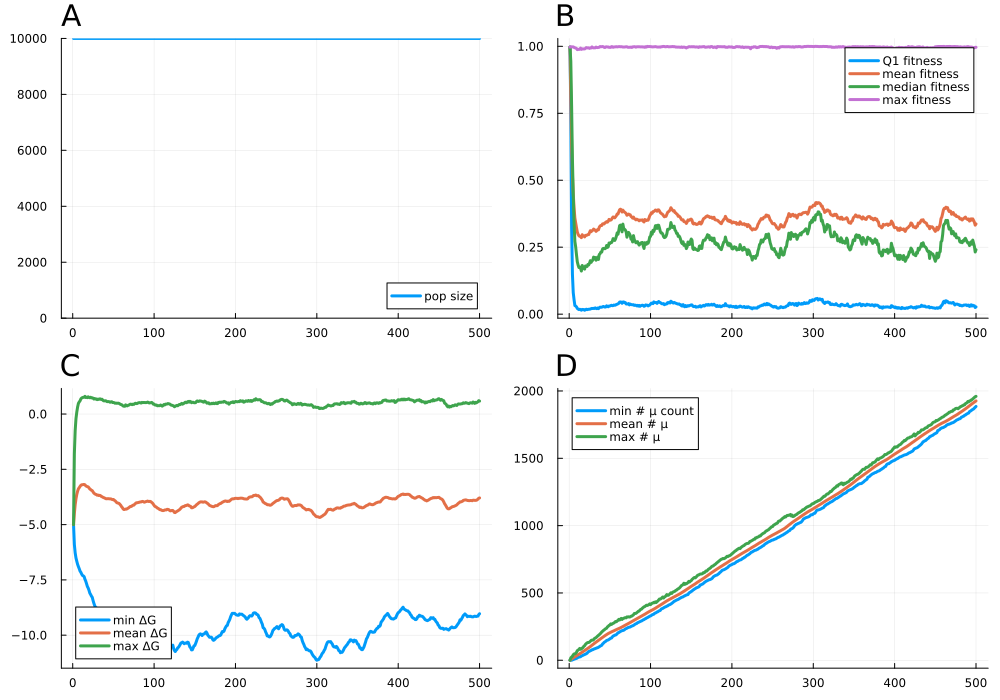

Values plotted in this chart, from the file beside it:
psiz, q1fit, meanfit, q2fit, maxfit, minfree, meanfree, maxfree, minmut, meanmut, maxmut, L, N, seed, U, R, K
10000, 0.997, 0.997, 0.997, 0.997, -5.0, -5.0, -5.0, 0.0, 0.0, 0.0, 0.0, 10000, -2873813117404182536, 5, 9, 10000
10000, 0.7524, 0.8042, 0.9447, 0.9981, -5.899, -4.5, -1.796, 0.0, 5.019, 18.0, 0.0, 10000, -2873813117404182536, 5, 9, 10000
10000, 0.3225, 0.6338, 0.7752, 0.9982, -6.277, -4.105, -0.7505, 0.0, 9.727, 24.0, 0.0, 10000, -2873813117404182536, 5, 9, 10000
10000, 0.1484, 0.52, 0.5785, 0.9978, -6.51, -3.83, -0.2051, 3.0, 14.1, 30.0, 0.0, 10000, -2873813117404182536, 5, 9, 10000
10000, 0.08022, 0.4507, 0.4455, 0.998, -6.659, -3.631, 0.09221, 5.0, 18.19, 40.0, 0.0, 10000, -2873813117404182536, 5, 9, 10000
10000, 0.05395, 0.3966, 0.3423, 0.9959, -6.797, -3.488, 0.3196, 8.0, 22.21, 47.0, 0.0, 10000, -2873813117404182536, 5, 9, 10000
10000, 0.03197, 0.3588, 0.2716, 0.9945, -6.903, -3.38, 0.4842, 10.0, 26.06, 48.0, 0.0, 10000, -2873813117404182536, 5, 9, 10000
10000, 0.03028, 0.3407, 0.2507, 0.9935, -6.995, -3.33, 0.5479, 12.0, 29.78, 51.0, 0.0, 10000, -2873813117404182536, 5, 9, 10000
10000, 0.02715, 0.3228, 0.2213, 0.992, -7.102, -3.272, 0.5968, 14.0, 33.52, 59.0, 0.0, 10000, -2873813117404182536, 5, 9, 10000
10000, 0.02132, 0.3064, 0.1953, 0.9876, -7.157, -3.224, 0.685, 17.0, 37.2, 72.0, 0.0, 10000, -2873813117404182536, 5, 9, 10000
10000, 0.01891, 0.2979, 0.1831, 0.9888, -7.238, -3.198, 0.7238, 22.0, 40.95, 75.0, 0.0, 10000, -2873813117404182536, 5, 9, 10000
10000, 0.01693, 0.2927, 0.1741, 0.9884, -7.3, -3.197, 0.7452, 23.0, 44.55, 81.0, 0.0, 10000, -2873813117404182536, 5, 9, 10000
10000, 0.01815, 0.2903, 0.1758, 0.9891, -7.318, -3.188, 0.7553, 25.0, 48.3, 88.0, 0.0, 10000, -2873813117404182536, 5, 9, 10000
10000, 0.017, 0.2901, 0.1713, 0.9933, -7.352, -3.184, 0.7561, 26.0, 52.23, 81.0, 0.0, 10000, -2873813117404182536, 5, 9, 10000
10000, 0.01472, 0.2855, 0.1609, 0.9886, -7.47, -3.198, 0.8004, 32.0, 56.27, 84.0, 0.0, 10000, -2873813117404182536, 5, 9, 10000
10000, 0.01773, 0.2967, 0.1818, 0.9906, -7.558, -3.245, 0.748, 34.0, 60.21, 91.0, 0.0, 10000, -2873813117404182536, 5, 9, 10000
10000, 0.01642, 0.2917, 0.1758, 0.99, -7.674, -3.267, 0.7615, 37.0, 64.3, 94.0, 0.0, 10000, -2873813117404182536, 5, 9, 10000
10000, 0.01741, 0.2918, 0.1707, 0.9905, -7.797, -3.283, 0.741, 40.0, 68.33, 104.0, 0.0, 10000, -2873813117404182536, 5, 9, 10000
10000, 0.01451, 0.2883, 0.1681, 0.9902, -7.869, -3.294, 0.7802, 43.0, 72.44, 108.0, 0.0, 10000, -2873813117404182536, 5, 9, 10000
10000, 0.01633, 0.2942, 0.1801, 0.9924, -7.97, -3.337, 0.7495, 45.0, 76.56, 118.0, 0.0, 10000, -2873813117404182536, 5, 9, 10000
10000, 0.01841, 0.2937, 0.1785, 0.9952, -8.097, -3.391, 0.738, 49.0, 80.75, 124.0, 0.0, 10000, -2873813117404182536, 5, 9, 10000
10000, 0.01681, 0.2952, 0.178, 0.9938, -8.16, -3.413, 0.7592, 52.0, 84.8, 129.0, 0.0, 10000, -2873813117404182536, 5, 9, 10000
10000, 0.01772, 0.2973, 0.1855, 0.9945, -8.235, -3.448, 0.7301, 60.0, 88.96, 132.0, 0.0, 10000, -2873813117404182536, 5, 9, 10000
10000, 0.0182, 0.2971, 0.1837, 0.9941, -8.287, -3.462, 0.7368, 65.0, 93.08, 132.0, 0.0, 10000, -2873813117404182536, 5, 9, 10000
10000, 0.01851, 0.3047, 0.1904, 0.9922, -8.434, -3.522, 0.718, 67.0, 97.39, 135.0, 0.0, 10000, -2873813117404182536, 5, 9, 10000
10000, 0.01904, 0.3116, 0.1997, 0.9943, -8.56, -3.576, 0.6793, 71.0, 101.9, 141.0, 0.0, 10000, -2873813117404182536, 5, 9, 10000
10000, 0.02046, 0.3078, 0.1933, 0.9939, -8.665, -3.605, 0.7026, 73.0, 106.5, 147.0, 0.0, 10000, -2873813117404182536, 5, 9, 10000
10000, 0.02146, 0.3116, 0.1989, 0.9978, -8.736, -3.63, 0.6763, 78.0, 111.6, 150.0, 0.0, 10000, -2873813117404182536, 5, 9, 10000
10000, 0.02097, 0.3127, 0.201, 0.9947, -8.764, -3.639, 0.6831, 78.0, 116.3, 149.0, 0.0, 10000, -2873813117404182536, 5, 9, 10000
10000, 0.02157, 0.3177, 0.213, 0.9942, -8.841, -3.67, 0.6511, 83.0, 120.9, 153.0, 0.0, 10000, -2873813117404182536, 5, 9, 10000
10000, 0.02116, 0.3157, 0.2114, 0.9944, -8.889, -3.662, 0.6744, 84.0, 125.6, 161.0, 0.0, 10000, -2873813117404182536, 5, 9, 10000
10000, 0.02337, 0.313, 0.2114, 0.9943, -8.985, -3.685, 0.6609, 87.0, 130.2, 165.0, 0.0, 10000, -2873813117404182536, 5, 9, 10000
10000, 0.02139, 0.309, 0.2014, 0.9971, -9.001, -3.676, 0.6865, 89.0, 134.9, 168.0, 0.0, 10000, -2873813117404182536, 5, 9, 10000
10000, 0.0205, 0.312, 0.2044, 0.9954, -9.057, -3.686, 0.6845, 92.0, 139.3, 174.0, 0.0, 10000, -2873813117404182536, 5, 9, 10000
10000, 0.02301, 0.3161, 0.2132, 0.9954, -9.142, -3.723, 0.6566, 93.0, 143.4, 180.0, 0.0, 10000, -2873813117404182536, 5, 9, 10000
10000, 0.02057, 0.3148, 0.2042, 0.9959, -9.097, -3.736, 0.6697, 97.0, 148, 185.0, 0.0, 10000, -2873813117404182536, 5, 9, 10000
10000, 0.02401, 0.3247, 0.2229, 0.9965, -9.092, -3.763, 0.6271, 100.0, 152.4, 190.0, 0.0, 10000, -2873813117404182536, 5, 9, 10000
10000, 0.02625, 0.3291, 0.2257, 0.9991, -9.079, -3.778, 0.5976, 105.0, 156.8, 196.0, 0.0, 10000, -2873813117404182536, 5, 9, 10000
10000, 0.02571, 0.3313, 0.232, 0.9986, -9.075, -3.793, 0.5955, 108.0, 161.2, 202.0, 0.0, 10000, -2873813117404182536, 5, 9, 10000
10000, 0.02587, 0.3309, 0.2317, 0.9987, -9.123, -3.814, 0.6027, 111.0, 165.6, 210.0, 0.0, 10000, -2873813117404182536, 5, 9, 10000
10000, 0.0273, 0.3368, 0.2432, 0.9992, -9.152, -3.832, 0.5931, 121.0, 169.9, 215.0, 0.0, 10000, -2873813117404182536, 5, 9, 10000
10000, 0.02874, 0.3375, 0.2455, 0.9985, -9.096, -3.829, 0.5628, 126.0, 174.2, 221.0, 0.0, 10000, -2873813117404182536, 5, 9, 10000
10000, 0.02747, 0.3368, 0.2448, 0.9961, -9.113, -3.829, 0.5626, 133.0, 178.5, 225.0, 0.0, 10000, -2873813117404182536, 5, 9, 10000
10000, 0.02634, 0.3414, 0.2443, 0.9956, -9.108, -3.827, 0.5642, 137.0, 182.7, 231.0, 0.0, 10000, -2873813117404182536, 5, 9, 10000
10000, 0.02691, 0.3422, 0.2467, 0.9979, -9.05, -3.834, 0.5547, 141.0, 186.9, 235.0, 0.0, 10000, -2873813117404182536, 5, 9, 10000
10000, 0.03108, 0.3455, 0.2564, 0.9981, -9.045, -3.835, 0.5331, 147.0, 190.6, 238.0, 0.0, 10000, -2873813117404182536, 5, 9, 10000
10000, 0.029, 0.3433, 0.249, 0.9975, -9.012, -3.838, 0.5534, 149.0, 194.6, 248.0, 0.0, 10000, -2873813117404182536, 5, 9, 10000
10000, 0.02748, 0.3468, 0.2516, 0.9977, -9.031, -3.856, 0.5555, 151.0, 198.2, 252.0, 0.0, 10000, -2873813117404182536, 5, 9, 10000
10000, 0.03037, 0.3538, 0.2656, 0.996, -9.046, -3.872, 0.5202, 155.0, 201.5, 259.0, 0.0, 10000, -2873813117404182536, 5, 9, 10000
10000, 0.03016, 0.3507, 0.2636, 0.9964, -9.029, -3.863, 0.5237, 159.0, 204.7, 261.0, 0.0, 10000, -2873813117404182536, 5, 9, 10000
10000, 0.03188, 0.351, 0.2673, 0.996, -9.096, -3.896, 0.5129, 164.0, 207.7, 270.0, 0.0, 10000, -2873813117404182536, 5, 9, 10000
10000, 0.03309, 0.3534, 0.2671, 0.9988, -9.208, -3.92, 0.4883, 165.0, 210.8, 266.0, 0.0, 10000, -2873813117404182536, 5, 9, 10000
10000, 0.03156, 0.3591, 0.2725, 0.9987, -9.318, -3.957, 0.4984, 173.0, 213.5, 271.0, 0.0, 10000, -2873813117404182536, 5, 9, 10000
10000, 0.03191, 0.3629, 0.282, 0.9963, -9.382, -4.002, 0.4864, 180.0, 216.4, 274.0, 0.0, 10000, -2873813117404182536, 5, 9, 10000
10000, 0.0341, 0.3604, 0.2764, 0.9975, -9.426, -4.021, 0.4885, 182.0, 218.9, 277.0, 0.0, 10000, -2873813117404182536, 5, 9, 10000
10000, 0.03318, 0.3596, 0.2752, 0.9977, -9.484, -4.029, 0.4927, 187.0, 221.8, 282.0, 0.0, 10000, -2873813117404182536, 5, 9, 10000
10000, 0.03392, 0.3634, 0.2813, 0.9981, -9.512, -4.043, 0.4782, 187.0, 224.9, 288.0, 0.0, 10000, -2873813117404182536, 5, 9, 10000
10000, 0.03615, 0.3676, 0.2909, 0.9987, -9.624, -4.084, 0.4553, 191.0, 227.6, 286.0, 0.0, 10000, -2873813117404182536, 5, 9, 10000
10000, 0.03688, 0.3741, 0.3035, 0.9977, -9.697, -4.127, 0.4312, 197.0, 230.4, 292.0, 0.0, 10000, -2873813117404182536, 5, 9, 10000
10000, 0.03866, 0.3738, 0.2983, 0.9984, -9.82, -4.189, 0.4258, 204.0, 233, 296.0, 0.0, 10000, -2873813117404182536, 5, 9, 10000
... 440 more rows
